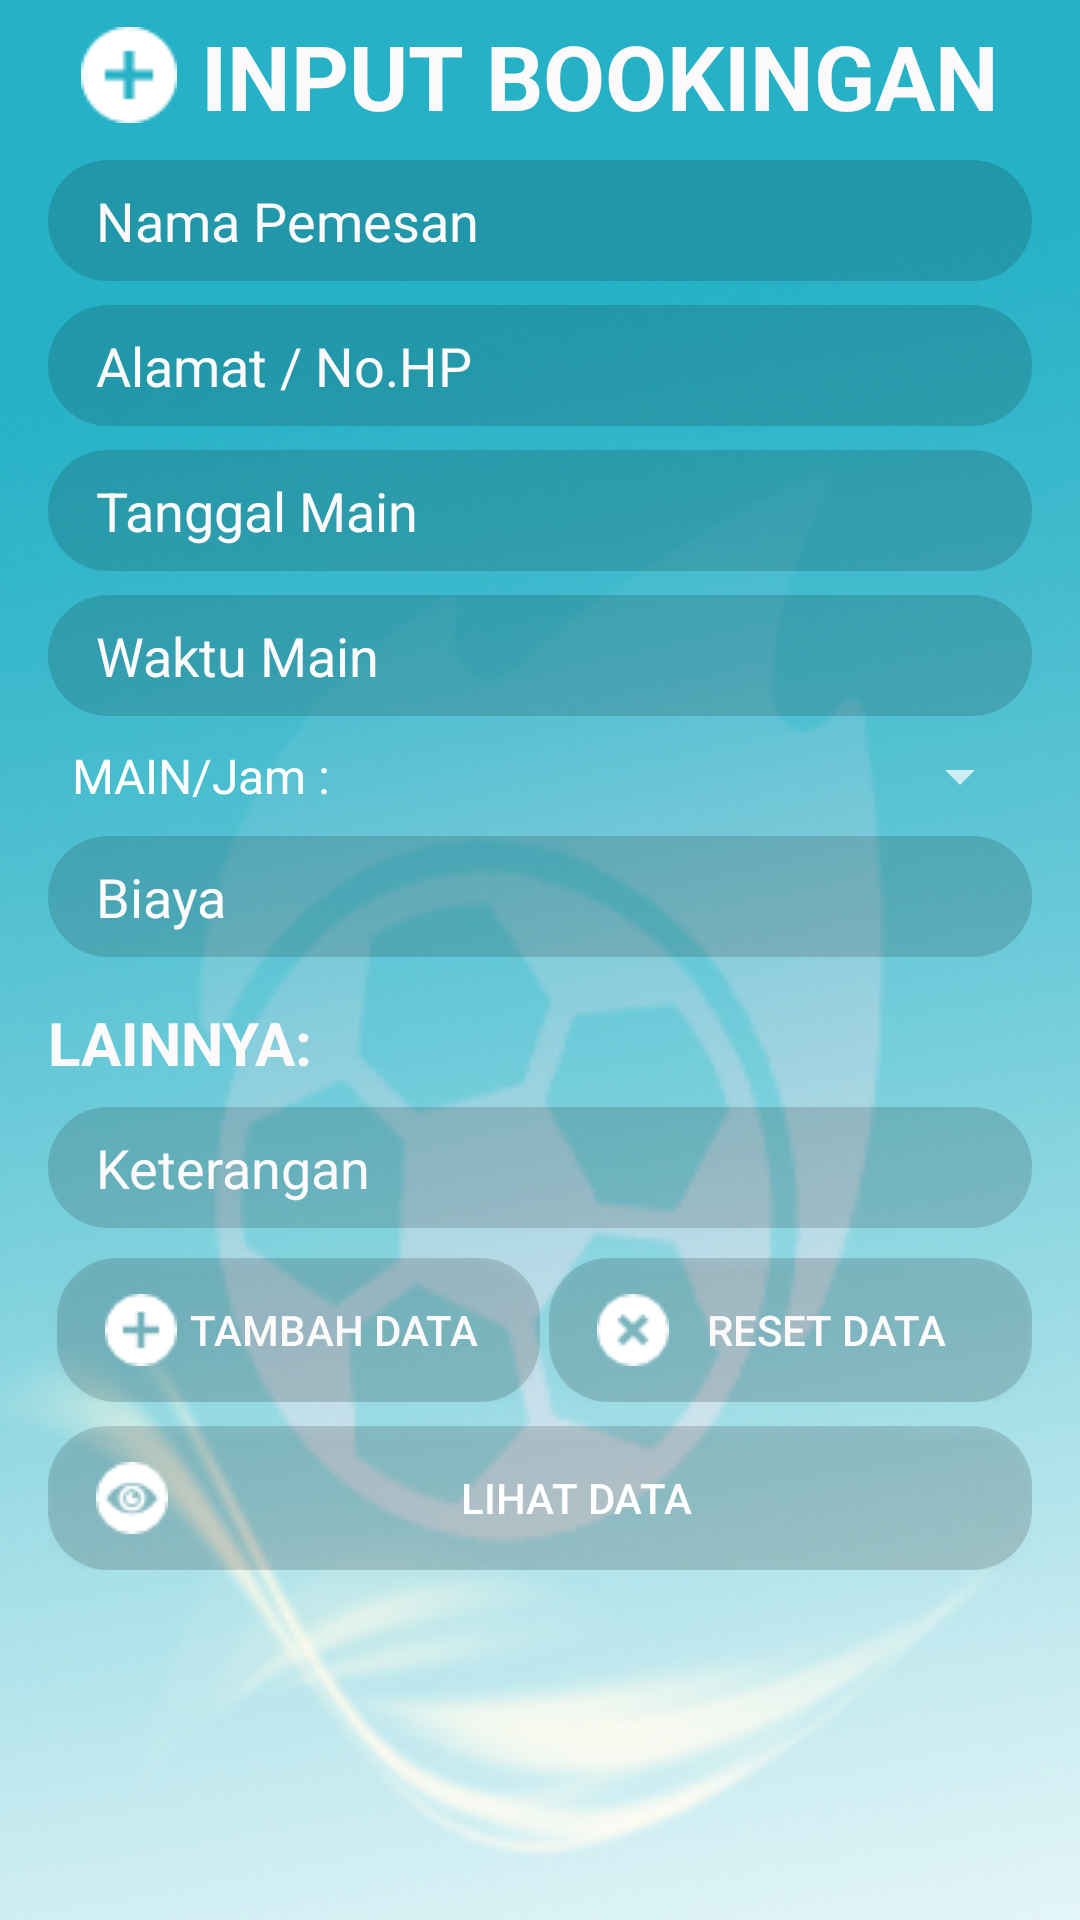

Here is an Android app screen rendered from its layout file. Give the layout XML and the strings, colors and styles it references.
<!-- AndroidManifest.xml: application theme SplashTheme -->
<!-- res/layout/activity_input.xml -->
<?xml version="1.0" encoding="utf-8"?>
<ScrollView xmlns:android="http://schemas.android.com/apk/res/android"
    xmlns:tools="http://schemas.android.com/tools"
    android:id="@+id/scroll"
    android:layout_width="match_parent"
    android:layout_height="match_parent"
    android:scrollbars="none"
    android:background="@drawable/backgroundutama"
    android:fitsSystemWindows="true">

<LinearLayout xmlns:tools="http://schemas.android.com/tools"
    android:layout_width="match_parent"
    android:layout_height="wrap_content"
    android:orientation="vertical"
    android:paddingBottom="@dimen/activity_vertical_margin"
    android:paddingLeft="@dimen/activity_horizontal_margin"
    android:paddingRight="@dimen/activity_horizontal_margin"
    android:paddingTop="5dp"

    >


    <TextView
        android:layout_width="wrap_content"
        android:layout_height="wrap_content"
        android:layout_gravity="center_horizontal"
        android:textSize="30sp"
        android:textColor="@color/white"
        android:drawableLeft="@drawable/input_lowongan"
        android:drawablePadding="8dp"
        android:textStyle="bold"
        android:text="INPUT BOOKINGAN"/>


    <EditText
        android:id="@+id/nama_pembooking"
        android:layout_width="match_parent"
        android:layout_height="wrap_content"
        android:layout_marginTop="8dp"
        android:textColor="@color/white"
        android:maxLength="250"
        android:inputType="textFilter"
        android:textColorHint="@color/white"
        android:background="@drawable/input_form"
        android:hint="Nama Pemesan"/>
    <EditText
        android:layout_weight="1"
        android:id="@+id/tanggalmain"
        android:layout_width="match_parent"
        android:layout_height="wrap_content"
        android:textColor="@color/white"
        android:textColorHint="@color/white"
        android:layout_marginTop="8dp"
        android:inputType="textMultiLine"
        android:background="@drawable/input_form"
        android:hint="Alamat / No.HP"/>

    <LinearLayout
        android:layout_width="fill_parent"
        android:layout_height="fill_parent">
        <EditText
            android:layout_weight="1"
            android:id="@+id/jammain"
            android:layout_width="match_parent"
            android:layout_height="wrap_content"
            android:textColor="@color/white"
            android:textColorHint="@color/white"
            android:layout_marginTop="8dp"
            android:inputType="textMultiLine"
            android:background="@drawable/input_form"
            android:hint="Tanggal Main"/>

    </LinearLayout>
    <EditText
        android:layout_weight="1"
        android:id="@+id/jammain"
        android:layout_width="match_parent"
        android:layout_height="wrap_content"
        android:textColor="@color/white"
        android:textColorHint="@color/white"
        android:layout_marginTop="8dp"
        android:inputType="textMultiLine"
        android:background="@drawable/input_form"
        android:hint="Waktu Main"/>
    <Spinner
        android:id="@+id/spinner_lapangan"
        android:layout_width="match_parent"
        android:layout_height="wrap_content"
        android:layout_marginTop="8dp"
        android:entries="@array/lapangan"/>

    <EditText
        android:id="@+id/biaya"
        android:layout_width="match_parent"
        android:layout_height="wrap_content"
        android:textColor="@color/white"
        android:textColorHint="@color/white"
        android:layout_marginTop="8dp"
        android:inputType="textMultiLine"
        android:background="@drawable/input_form"
        android:hint="Biaya"/>

    <TextView
        android:layout_width="wrap_content"
        android:layout_height="wrap_content"
        android:layout_gravity="left"
        android:layout_marginTop="15dp"
        android:textSize="20sp"
        android:textColor="@color/white"
        android:textStyle="bold"
        android:text="LAINNYA: "/>

    <EditText
        android:id="@+id/keterangan"
        android:layout_width="match_parent"
        android:layout_height="wrap_content"
        android:textColor="@color/white"
        android:textColorHint="@color/white"
        android:layout_marginTop="8dp"
        android:background="@drawable/input_form"
        android:hint="Keterangan"/>

    <LinearLayout android:layout_width="fill_parent"
        android:id="@+id/linearLayout1"
        android:layout_height="fill_parent">
        <Button
            android:id="@+id/buttontambah"
            android:layout_width="0dp"
            android:layout_height="wrap_content"
            android:layout_marginLeft="3dp"
            android:layout_marginTop="10dp"
            android:layout_weight="1"
            android:width="0dp"
            android:drawableLeft="@drawable/addbutton"
            android:background="@drawable/input_form"
            android:gravity="center"
            android:text="TAMBAH DATA"
            android:textColor="@color/white" />

        <Button
            android:id="@+id/button_reset_form"
            android:layout_width="0dp"
            android:layout_height="wrap_content"
            android:layout_marginLeft="3dp"
            android:layout_marginTop="10dp"
            android:layout_weight="1"
            android:width="0dp"
            android:background="@drawable/input_form"
            android:drawableLeft="@drawable/deletebutton"
            android:gravity="center"
            android:text="RESET DATA"
            android:textColor="@color/white" />
    </LinearLayout>

    <Button
        android:id="@+id/btnlihatdata"
        android:layout_width="match_parent"
        android:layout_height="wrap_content"
        android:textColor="@android:color/white"
        android:layout_gravity="center_horizontal"
        android:layout_marginTop="8dp"
        android:layout_weight="1"
        android:background="@drawable/input_form"
        android:drawableLeft="@drawable/openbutton"
        android:text="LIHAT DATA" />
</LinearLayout>

</ScrollView>
<!-- resources referenced by this layout -->
<resources>
  <string-array name="lapangan">
          <item>MAIN/Jam :</item>
          <item>1 JAM</item>
          <item>2 JAM</item>
          <item>3 JAM</item>
          <item>4 JAM</item>
          <item>5 Jam</item>
      </string-array>
  <color name="white">#FCFAFA</color>
  <dimen name="activity_horizontal_margin">16dp</dimen>
  <dimen name="activity_vertical_margin">16dp</dimen>
  <!-- drawable addbutton: png bitmap (drawable, 537 bytes) -->
  <!-- drawable backgroundutama: png bitmap (drawable, 70427 bytes) -->
  <!-- drawable deletebutton: png bitmap (drawable, 526 bytes) -->
  <!-- drawable input_form (drawable) -->
  <?xml version="1.0" encoding="utf-8"?>
  <shape xmlns:android="http://schemas.android.com/apk/res/android"
      android:shape="rectangle">
      <solid
          android:color="#25000000"
          android:background="#25000000" />
      <padding
          android:left="16dp"
          android:top="8dp"
          android:right="16dp"
          android:bottom="8dp"/>
      <corners
          android:radius="20dp"/>
  </shape>
  <!-- drawable input_lowongan: png bitmap (drawable, 624 bytes) -->
  <!-- drawable openbutton: png bitmap (drawable, 683 bytes) -->
  <style name="SplashTheme" parent="Theme.AppCompat.NoActionBar">
          <item name="android:windowBackground">@drawable/splash_background</item>
      </style>
  <!-- drawable splash_background (drawable) -->
  <?xml version="1.0" encoding="utf-8"?>
  <layer-list xmlns:android="http://schemas.android.com/apk/res/android">
  
      <item android:drawable="@color/colorPrimary" />
  
      <item>
              <bitmap android:src="@drawable/splash"
              android:background="@drawable/backgroundutama"
              android:gravity="center" />
      </item>
  </layer-list>
  <color name="colorPrimary">#00f8dc</color>
</resources>
